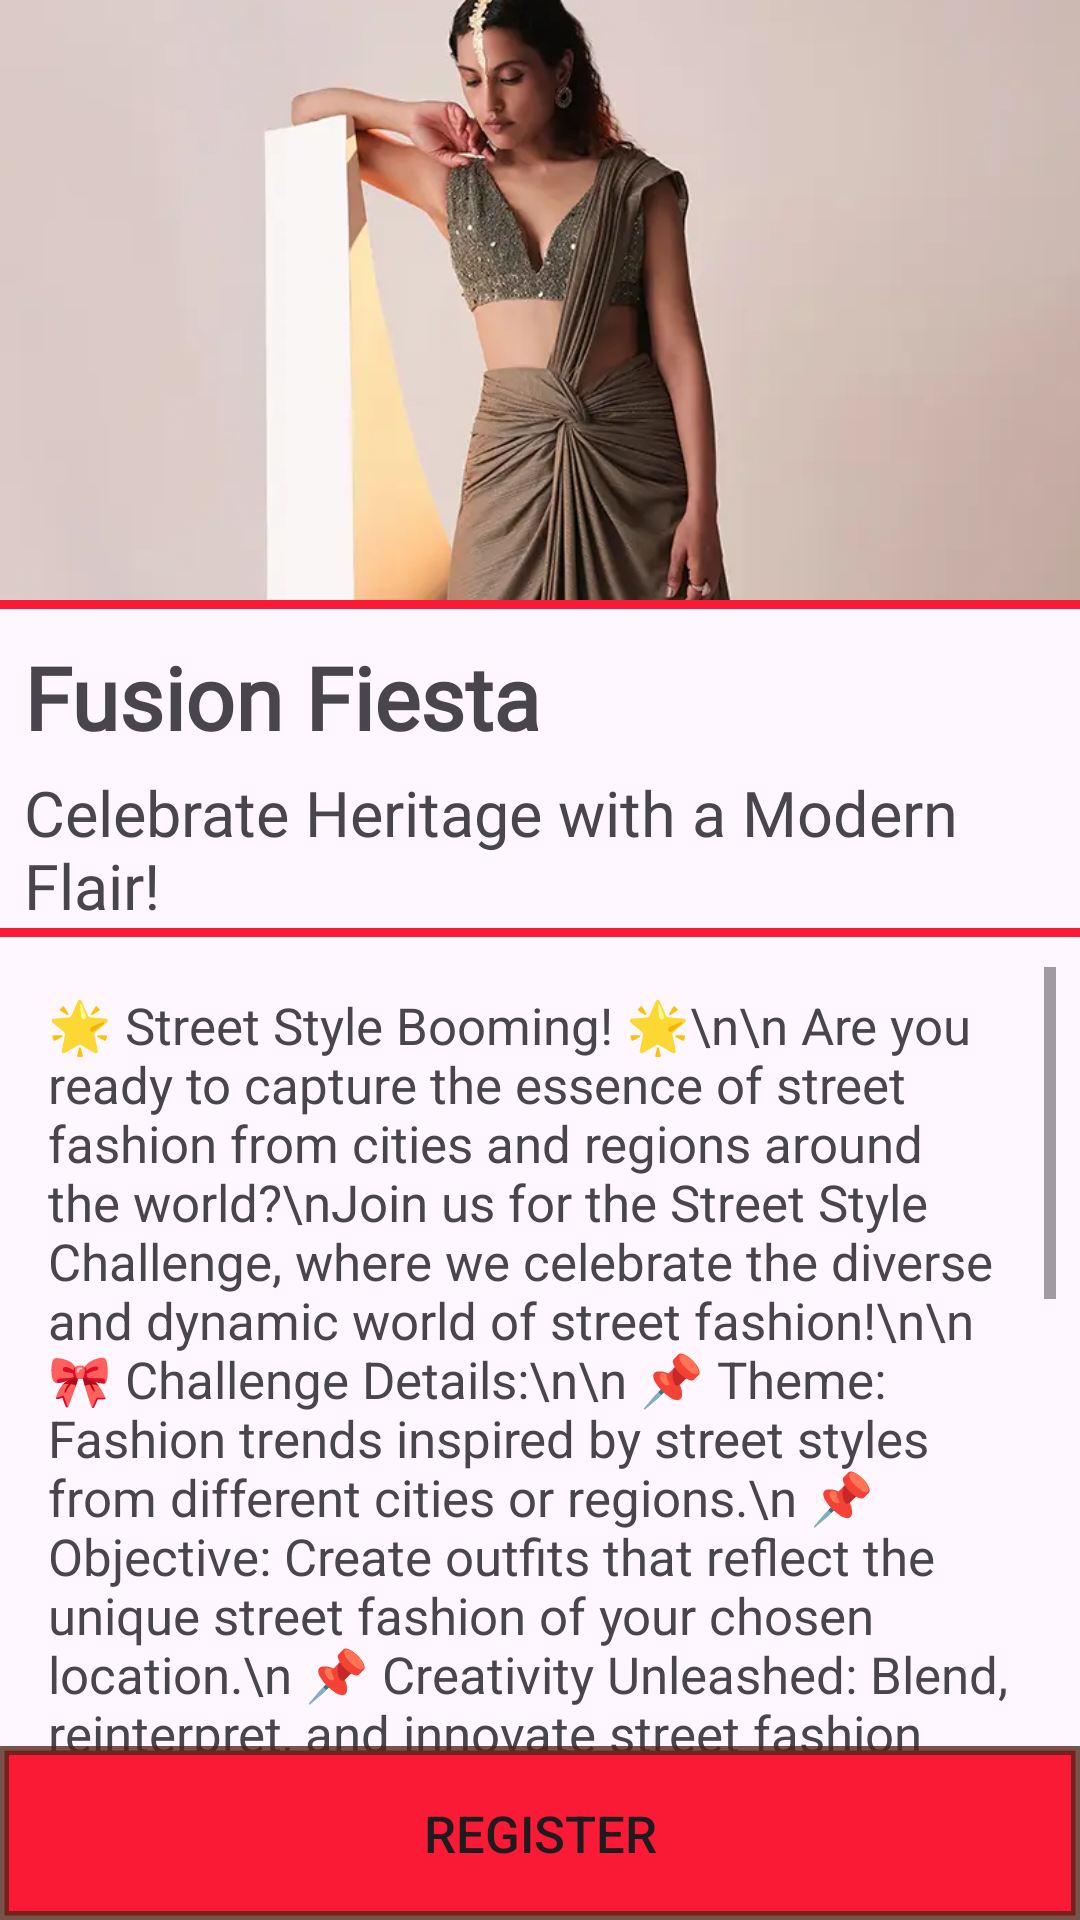

This screen was rendered from an Android layout file. Write that file and the resources it references.
<!-- AndroidManifest.xml: application theme Theme.InstaPostsApp -->
<!-- res/layout/activity_streetstyle.xml -->
<?xml version="1.0" encoding="utf-8"?>
<RelativeLayout xmlns:android="http://schemas.android.com/apk/res/android"
    xmlns:tools="http://schemas.android.com/tools"
    android:id="@+id/main"
    android:layout_width="match_parent"
    android:layout_height="match_parent"
    tools:context=".streetstyle">

    
    <ImageView
        android:id="@+id/imageView"
        android:layout_width="match_parent"
        android:layout_height="200dp"
        android:scaleType="centerCrop"
        android:src="@drawable/fusion" />

    
    <View
        android:id="@+id/dividerTop"
        android:layout_width="match_parent"
        android:layout_height="3dp"
        android:layout_below="@id/imageView"
        android:background="@color/hotpink" />

    
    <TextView
        android:id="@+id/challengename"
        android:layout_width="wrap_content"
        android:layout_height="wrap_content"
        android:layout_below="@+id/dividerTop"
        android:layout_marginTop="10dp"
        android:layout_marginStart="8dp"
        android:fontFamily="@font/font_family2"
        android:text="Fusion Fiesta"
        android:textSize="29sp"
        android:textStyle="bold" />

    
    <TextView
        android:id="@+id/tagline"
        android:layout_width="wrap_content"
        android:layout_height="wrap_content"
        android:layout_below="@id/challengename"
        android:layout_marginTop="5dp"
        android:layout_marginStart="8dp"
        android:fontFamily="@font/font_family3"
        android:text="Celebrate Heritage with a Modern Flair!"
        android:textSize="21sp" />

    
    <View
        android:id="@+id/dividerBottom"
        android:layout_width="match_parent"
        android:layout_height="3dp"
        android:layout_below="@id/tagline"
        android:background="@color/hotpink" />

    

    

    <ScrollView
        android:id="@+id/scrollView"
        android:layout_width="match_parent"
        android:layout_height="wrap_content"
        android:layout_below="@id/dividerBottom"
        android:layout_marginTop="2dp"
        android:padding="8dp">

        
        <TextView
            android:id="@+id/details"
            android:layout_width="match_parent"
            android:layout_height="wrap_content"
            android:padding="8dp"
            android:text="🌟 Street Style Booming! 🌟\n\n
Are you ready to capture the essence of street fashion from cities and regions around the world?\nJoin us for the Street Style Challenge, where we celebrate the diverse and dynamic world of street fashion!\n\n
🎀 Challenge Details:\n\n
📌 Theme: Fashion trends inspired by street styles from different cities or regions.\n
📌 Objective: Create outfits that reflect the unique street fashion of your chosen location.\n
📌 Creativity Unleashed: Blend, reinterpret, and innovate street fashion elements to create your unique look.\n
📌 Express Yourself: Whether it's the edgy vibes of New York, the chic elegance of Paris, or the bold statements of Tokyo, let your outfit tell a story of global style.\n\n➖➖➖\n\n
🎀 How to Participate:\n\n
📌 Register: Sign up and choose your city or region.\n
📌 Create: Design your outfit using elements inspired by the street fashion of your chosen location.\n
📌 Showcase: Share your ensemble on social media with #StreetStyleChallenge.\n
📌 Inspire: Connect with fellow fashion enthusiasts and celebrate the diversity of global street fashion.\n\n➖➖➖\n\n
🎀 Judging Criteria:\n\n
📌 Authenticity: How well does your outfit represent the street style of the chosen city or region?\n
📌 Creativity: Original and innovative use of street fashion elements.\n
📌 Presentation: Quality of presentation and storytelling through your look.\n\n➖➖➖\n\n
🎀 Prizes:\n\n
🏆 Top Stylist: Exclusive feature and recognition across our platforms.\n
🎁 Runner-Ups: Special street fashion-inspired gifts and recognition.\n\n➖➖➖\n\n
🎀 Timeline:\n\n
📌 Registration Opens: [Date]\n
📌 Submission Deadline: [Date]\n
📌 Winners Announcement: [Date]\n\n
Get Inspired, Get Creative, and Rewrite Fashion History with Us!\n\n👗✨👜👓👕👒👢"
            android:textSize="17sp" />
    </ScrollView>

    <Button
        android:id="@+id/registerButton"
        android:layout_width="match_parent"
        android:layout_height="58dp"
        android:layout_alignParentBottom="true"
        android:background="@drawable/button"
        android:text="REGISTER"
        android:textSize="17sp" />

</RelativeLayout>
<!-- resources referenced by this layout -->
<resources>
  <color name="hotpink">#FFFB1A35</color>
  <!-- drawable button (drawable) -->
  <?xml version="1.0" encoding="utf-8"?>
  <shape xmlns:android="http://schemas.android.com/apk/res/android"
      android:shape="rectangle">
       
      <solid android:color="#FFFB1A35" /> 
      <stroke android:width="3dp"
          android:color="#C44E2415"/>
  </shape>
  <!-- drawable fusion: webp bitmap (drawable, 16300 bytes) -->
  <style name="Theme.InstaPostsApp" parent="Base.Theme.InstaPostsApp" />
  <style name="Base.Theme.InstaPostsApp" parent="Theme.Material3.DayNight.NoActionBar">
          <item name="colorPrimary">@color/hotpink</item>
          <item name="colorPrimaryVariant">@color/hotpink</item>
          <item name="colorOnPrimary">@color/upload</item>
          
          
      </style>
  <color name="upload">#FAFDE3E7</color>
</resources>
